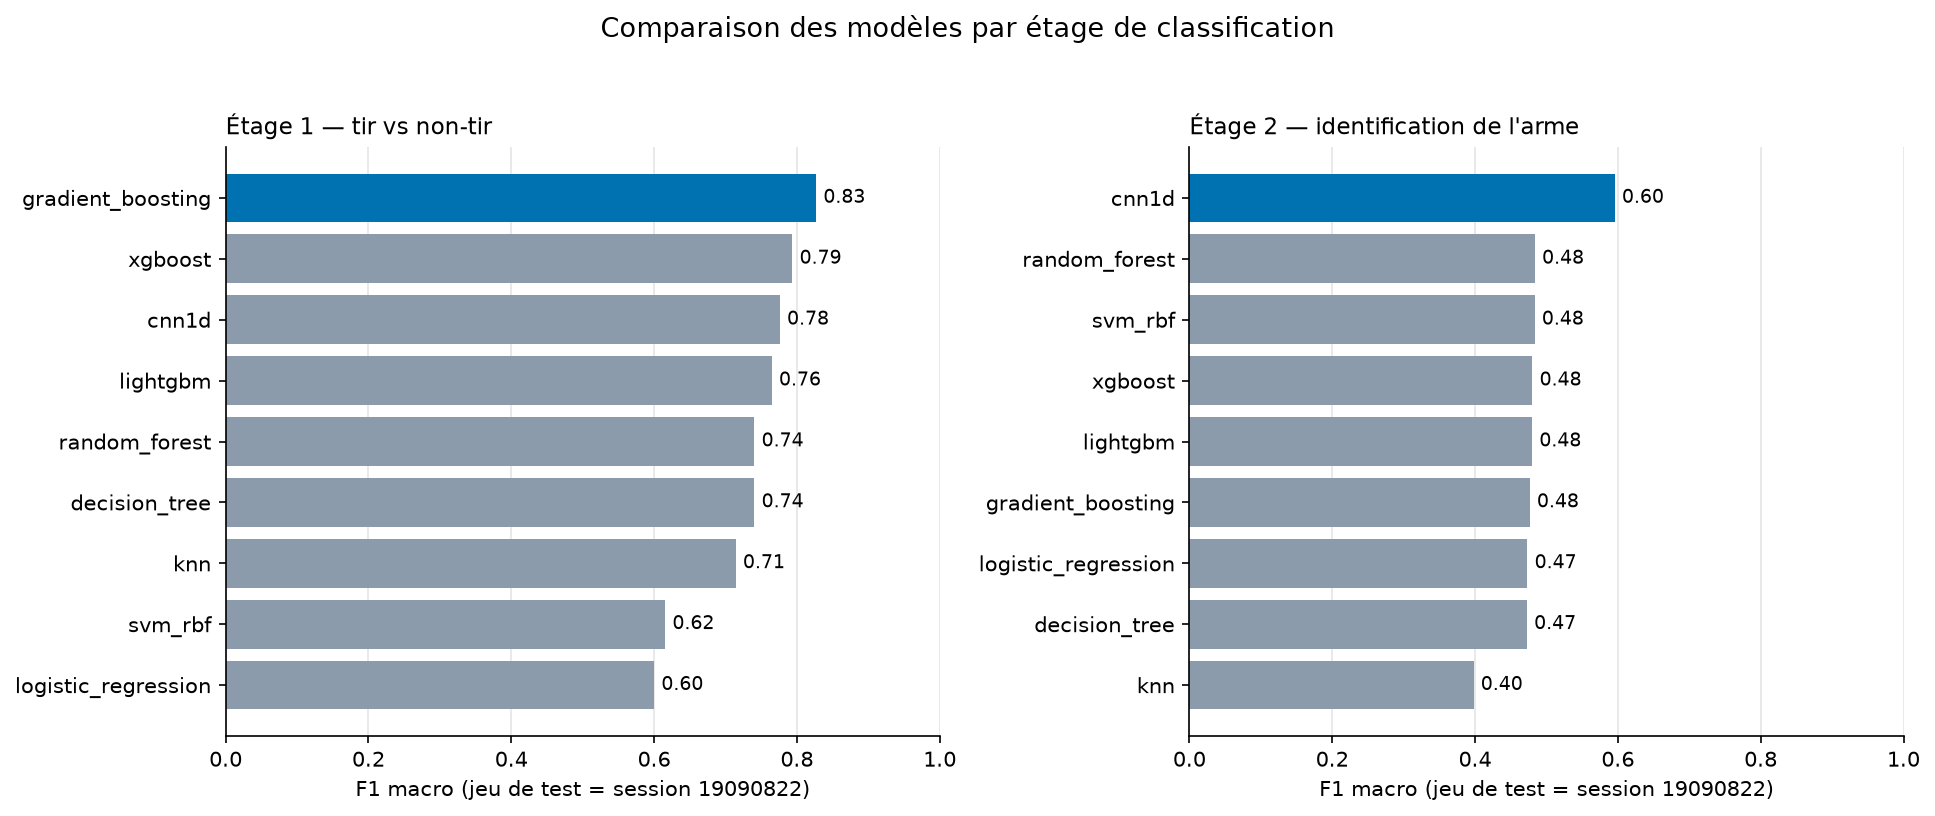

Values plotted in this chart, from the file beside it:
stage, model, accuracy, balanced_accuracy, f1_macro, precision_macro, recall_macro, n_test
stage1_is_shot, gradient_boosting, 0.9756, 0.7825, 0.827, 0.8906, 0.7825, 164
stage1_is_shot, xgboost, 0.9756, 0.7143, 0.7937, 0.9876, 0.7143, 164
stage1_is_shot, cnn1d, 0.9634, 0.7762, 0.7762, 0.7762, 0.7762, 164
stage1_is_shot, lightgbm, 0.9695, 0.7111, 0.7648, 0.8625, 0.7111, 164
stage1_is_shot, decision_tree, 0.9634, 0.7079, 0.7405, 0.7874, 0.7079, 164
stage1_is_shot, random_forest, 0.9634, 0.7079, 0.7405, 0.7874, 0.7079, 164
stage1_is_shot, knn, 0.9695, 0.6429, 0.7144, 0.9846, 0.6429, 164
stage1_is_shot, svm_rbf, 0.9634, 0.5714, 0.6156, 0.9816, 0.5714, 164
stage1_is_shot, logistic_regression, 0.9573, 0.5682, 0.6001, 0.7315, 0.5682, 164
stage2_weapon, cnn1d, 0.5796, 0.6068, 0.5957, 0.6817, 0.6068, 157
stage2_weapon, random_forest, 0.4968, 0.5033, 0.4838, 0.4982, 0.5033, 157
stage2_weapon, svm_rbf, 0.4968, 0.5075, 0.4835, 0.5139, 0.5075, 157
stage2_weapon, xgboost, 0.5032, 0.5218, 0.4803, 0.588, 0.5218, 157
stage2_weapon, lightgbm, 0.5032, 0.5193, 0.48, 0.5721, 0.5193, 157
stage2_weapon, gradient_boosting, 0.4904, 0.5042, 0.4766, 0.5256, 0.5042, 157
stage2_weapon, logistic_regression, 0.4904, 0.4993, 0.4734, 0.5039, 0.4993, 157
stage2_weapon, decision_tree, 0.4841, 0.4961, 0.4727, 0.5014, 0.4961, 157
stage2_weapon, knn, 0.4268, 0.4432, 0.398, 0.5205, 0.4432, 157
